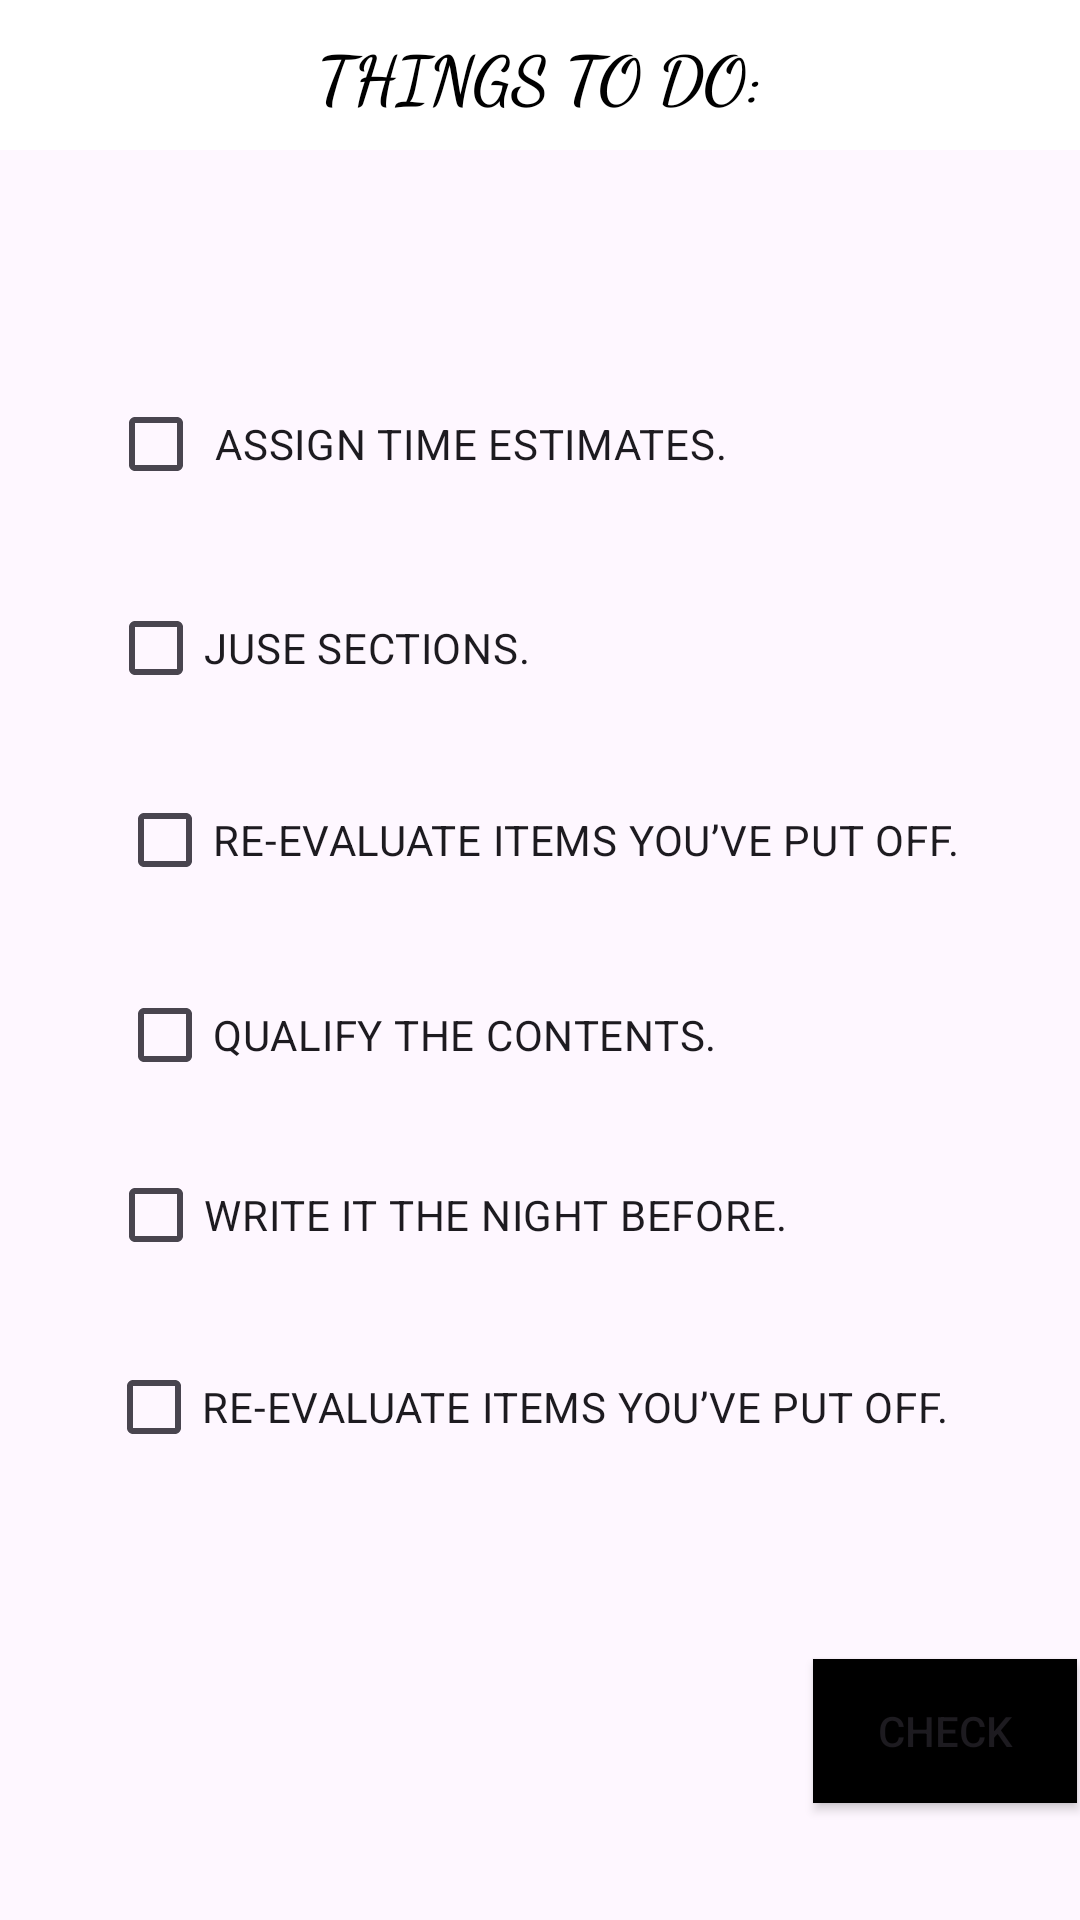

Produce the Android XML layout that renders to this screen, including the resource entries it uses.
<!-- AndroidManifest.xml: application theme Theme.My_ToDo_List -->
<!-- res/layout/activity_check_box.xml -->
<?xml version="1.0" encoding="utf-8"?>
<androidx.constraintlayout.widget.ConstraintLayout xmlns:android="http://schemas.android.com/apk/res/android"
    xmlns:app="http://schemas.android.com/apk/res-auto"
    xmlns:tools="http://schemas.android.com/tools"
    android:layout_width="match_parent"
    android:layout_height="match_parent"
    tools:context=".CheckBox">



    <TextView
        android:layout_width="match_parent"
        android:layout_height="50dp"
        android:background="#FFFFFF"
        android:gravity="center"
        android:text="THINGS TO DO:"
        android:textAppearance="@color/white"
        android:textColor="@color/black"
        android:textSize="22sp"
        android:fontFamily="cursive"
        android:textStyle="bold"
        tools:layout_editor_absoluteX="0dp"
        tools:layout_editor_absoluteY="50dp">

    </TextView>

    <CheckBox
        android:id="@+id/checkBox"
        android:layout_width="wrap_content"
        android:layout_height="wrap_content"
        android:layout_marginStart="36dp"
        android:layout_marginTop="124dp"
        android:text=" ASSIGN TIME ESTIMATES."
        app:layout_constraintStart_toStartOf="parent"
        app:layout_constraintTop_toTopOf="parent" />

    <CheckBox
        android:id="@+id/checkBox2"
        android:layout_width="wrap_content"
        android:layout_height="wrap_content"
        android:layout_marginTop="20dp"
        android:text="JUSE SECTIONS."
        app:layout_constraintStart_toStartOf="@+id/checkBox"
        app:layout_constraintTop_toBottomOf="@+id/checkBox" />

    <CheckBox
        android:id="@+id/checkBox3"
        android:layout_width="wrap_content"
        android:layout_height="wrap_content"
        android:layout_marginStart="3dp"
        android:layout_marginTop="16dp"
        android:text="RE-EVALUATE ITEMS YOU’VE PUT OFF."
        app:layout_constraintStart_toStartOf="@+id/checkBox2"
        app:layout_constraintTop_toBottomOf="@+id/checkBox2" />

    <CheckBox
        android:id="@+id/checkBox4"
        android:layout_width="wrap_content"
        android:layout_height="wrap_content"
        android:layout_marginTop="17dp"
        android:text="QUALIFY THE CONTENTS."
        app:layout_constraintStart_toStartOf="@+id/checkBox3"
        app:layout_constraintTop_toBottomOf="@+id/checkBox3" />

    <Button
        android:id="@+id/button"
        android:layout_width="wrap_content"
        android:layout_height="wrap_content"
        android:layout_marginStart="32dp"
        android:layout_marginTop="184dp"
        android:background="@color/black"
        android:text="CHECK"
        app:layout_constraintStart_toEndOf="@+id/checkBox4"
        app:layout_constraintTop_toBottomOf="@+id/checkBox4" />

    <CheckBox
        android:id="@+id/checkBox5"
        android:layout_width="wrap_content"
        android:layout_height="wrap_content"
        android:layout_marginStart="36dp"
        android:layout_marginTop="12dp"
        android:layout_marginEnd="279dp"
        android:text="WRITE IT THE NIGHT BEFORE."
        app:layout_constraintEnd_toEndOf="parent"
        app:layout_constraintHorizontal_bias="0.0"
        app:layout_constraintStart_toStartOf="parent"
        app:layout_constraintTop_toBottomOf="@+id/checkBox4" />

    <CheckBox
        android:id="@+id/checkBox6"
        android:layout_width="wrap_content"
        android:layout_height="wrap_content"
        android:layout_marginStart="39dp"
        android:layout_marginTop="16dp"
        android:layout_marginEnd="276dp"
        android:text="RE-EVALUATE ITEMS YOU’VE PUT OFF."
        app:layout_constraintEnd_toEndOf="parent"
        app:layout_constraintHorizontal_bias="0.016"
        app:layout_constraintStart_toStartOf="parent"
        app:layout_constraintTop_toBottomOf="@+id/checkBox5" />


</androidx.constraintlayout.widget.ConstraintLayout>
<!-- resources referenced by this layout -->
<resources>
  <style name="Theme.My_ToDo_List" parent="Base.Theme.My_ToDo_List" />
  <style name="Base.Theme.My_ToDo_List" parent="Theme.Material3.DayNight.NoActionBar">
          
          
      </style>
  <!-- not gathered from this repository: default colours our renderer supplied (Android Studio template values) -->
  <color name="black">#FF000000</color>
  <color name="white">#FFFFFFFF</color>
</resources>
